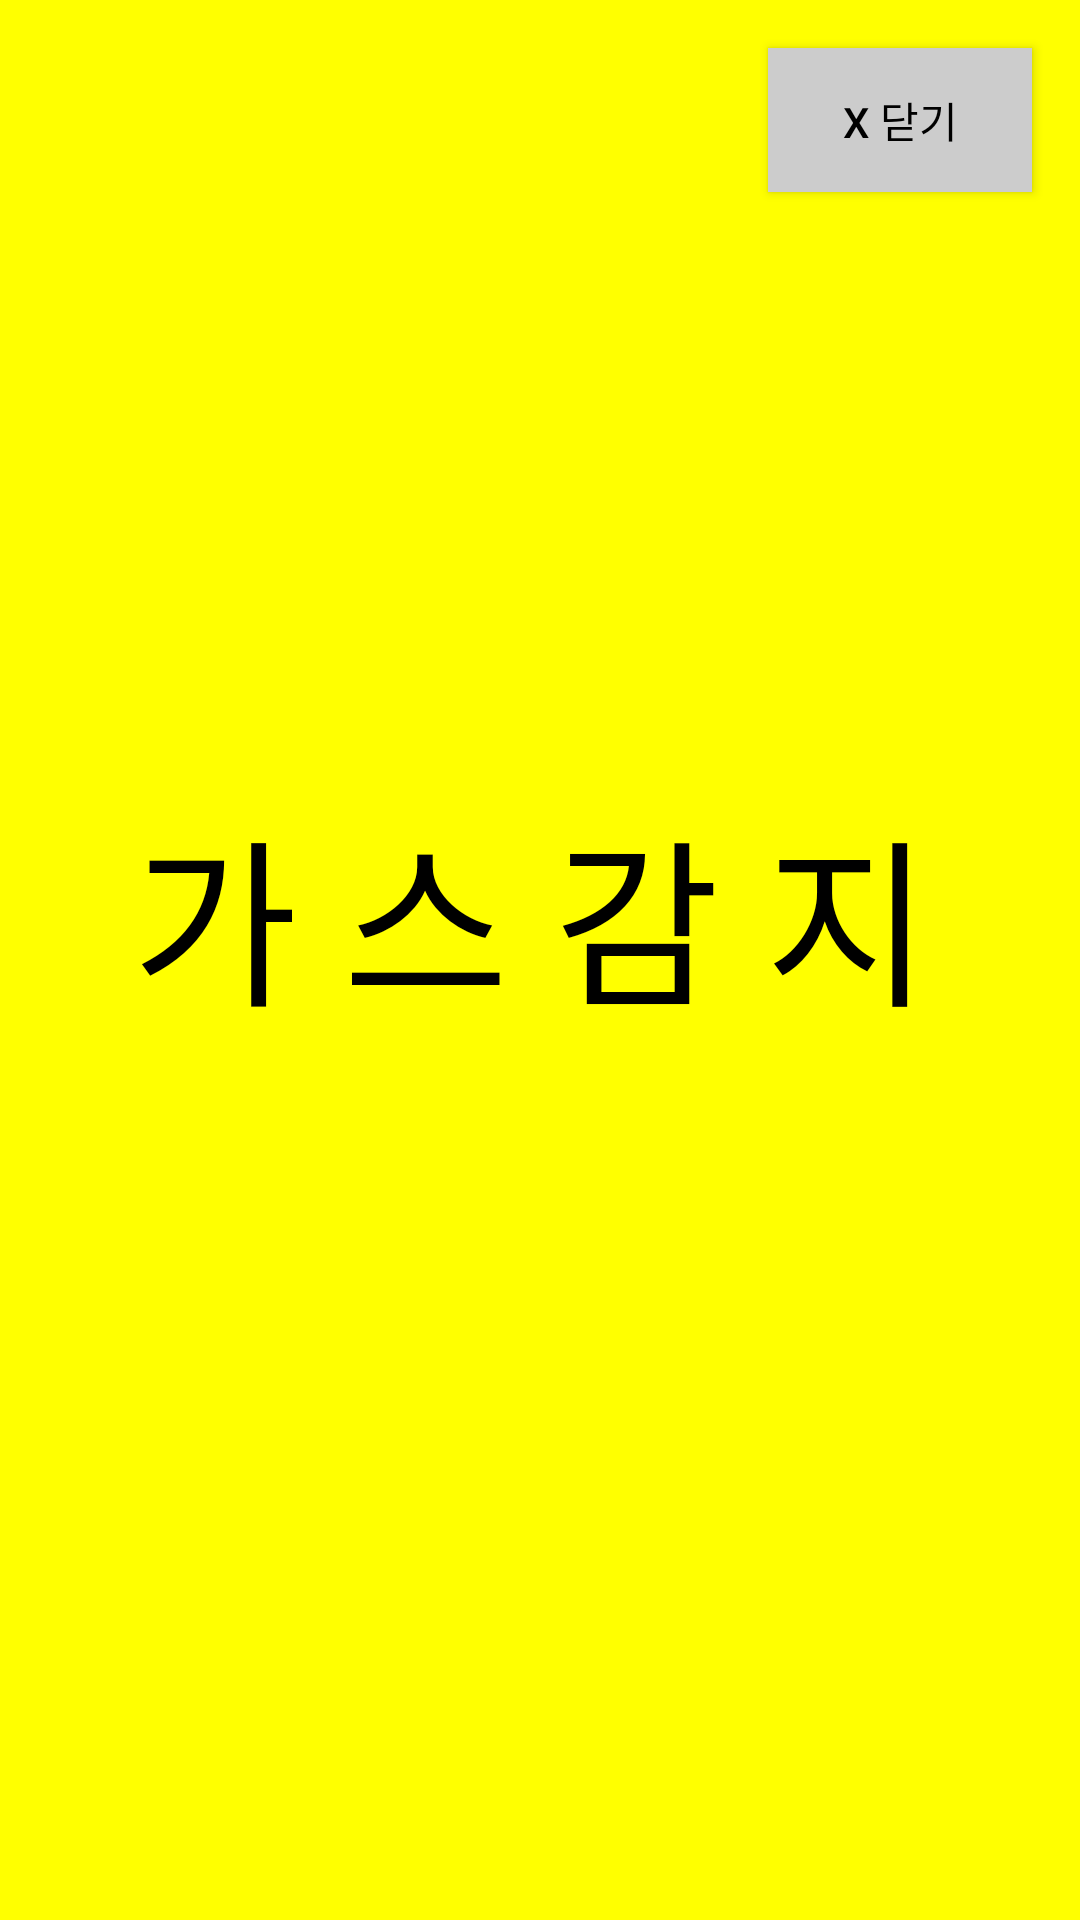

Here is an Android app screen rendered from its layout file. Give the layout XML and the strings, colors and styles it references.
<!-- AndroidManifest.xml: application theme Theme.RealIot -->
<!-- res/layout/fire.xml -->
<?xml version="1.0" encoding="utf-8"?>
<androidx.constraintlayout.widget.ConstraintLayout xmlns:android="http://schemas.android.com/apk/res/android"
    xmlns:tools="http://schemas.android.com/tools"
    xmlns:app="http://schemas.android.com/apk/res-auto"
    android:layout_width="match_parent"
    android:layout_height="match_parent">

    <View
        android:id="@+id/fireView"
        android:layout_width="match_parent"
        android:layout_height="match_parent"
        android:background="#FFFF00"
        tools:layout_editor_absoluteX="0dp"
        tools:layout_editor_absoluteY="0dp"
        app:layout_constraintTop_toTopOf="@id/textView"
        app:layout_constraintBottom_toBottomOf="@id/textView"
        app:layout_constraintStart_toStartOf="parent"
        app:layout_constraintEnd_toEndOf="parent" />

    <TextView
        android:id="@+id/textView"
        android:layout_width="272dp"
        android:layout_height="118dp"
        android:text="가 스 감 지"
        android:textColor="#000000"
        android:textSize="60sp"
        app:layout_constraintBottom_toBottomOf="parent"
        app:layout_constraintEnd_toEndOf="parent"
        app:layout_constraintStart_toStartOf="parent"
        app:layout_constraintTop_toTopOf="parent" />

    <Button
        android:id="@+id/button"
        android:layout_width="wrap_content"
        android:layout_height="wrap_content"
        android:layout_marginTop="16dp"
        android:layout_marginEnd="16dp"
        android:text="X 닫기"
        android:background="#CCCCCC"
        android:textColor="#000000"
        app:layout_constraintEnd_toEndOf="parent"
        app:layout_constraintTop_toTopOf="parent" />

</androidx.constraintlayout.widget.ConstraintLayout>
<!-- resources referenced by this layout -->
<resources>
  <style name="Theme.RealIot" parent="Base.Theme.RealIot" />
  <style name="Base.Theme.RealIot" parent="Theme.Material3.DayNight.NoActionBar">
          
          
      </style>
</resources>
